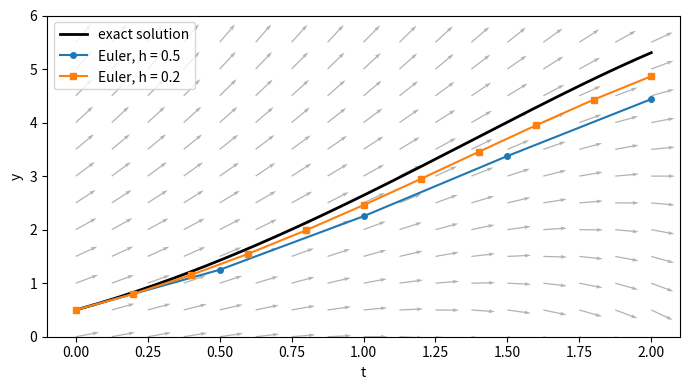

The matplotlib source for this figure:
# Euler's method for a scalar initial value problem
# Applied ODE & PDE with Python, Ch. 4 | (c) 2026 Stephen E. Moore | MIT Licence
import numpy as np
import matplotlib.pyplot as plt


def euler(f, t0, y0, T, N):
    """Euler's method y_{n+1} = y_n + h f(t_n, y_n) with N steps on [t0, T]."""
    h = (T - t0) / N
    t = t0 + h * np.arange(N + 1)
    y = np.zeros(N + 1)
    y[0] = y0
    for n in range(N):
        y[n + 1] = y[n] + h * f(t[n], y[n])
    return t, y


f = lambda t, y: y - t**2 + 1                       # right-hand side
exact = lambda t: (t + 1)**2 - 0.5 * np.exp(t)      # exact solution, y(0) = 0.5

t, y = euler(f, 0.0, 0.5, 2.0, 10)                  # h = 0.2
print(" n    t_n      y_n        y(t_n)     error")
for n in range(0, 11, 2):
    print(f"{n:2d}  {t[n]:4.1f}  {y[n]:9.6f}  {exact(t[n]):9.6f}  "
          f"{abs(y[n] - exact(t[n])):.2e}")

# figure: slope field, exact solution and Euler polygons
fig, ax = plt.subplots(figsize=(7, 4))
TT, YY = np.meshgrid(np.linspace(0, 2, 17), np.linspace(0, 6, 13))
S = f(TT, YY)
L = np.sqrt(1 + S**2)
ax.quiver(TT, YY, 1 / L, S / L, color="0.7", angles="xy", width=0.002)
ts = np.linspace(0, 2, 200)
ax.plot(ts, exact(ts), "k", lw=2, label="exact solution")
for N, mk in [(4, "o-"), (10, "s-")]:
    tN, yN = euler(f, 0.0, 0.5, 2.0, N)
    ax.plot(tN, yN, mk, ms=4, label=f"Euler, h = {2 / N:.1f}")
ax.set_xlabel("t")
ax.set_ylabel("y")
ax.set_ylim(0, 6)
ax.legend(loc="upper left")
plt.tight_layout()
plt.savefig("ch04_euler_geometry.pdf", bbox_inches="tight")
plt.close()
